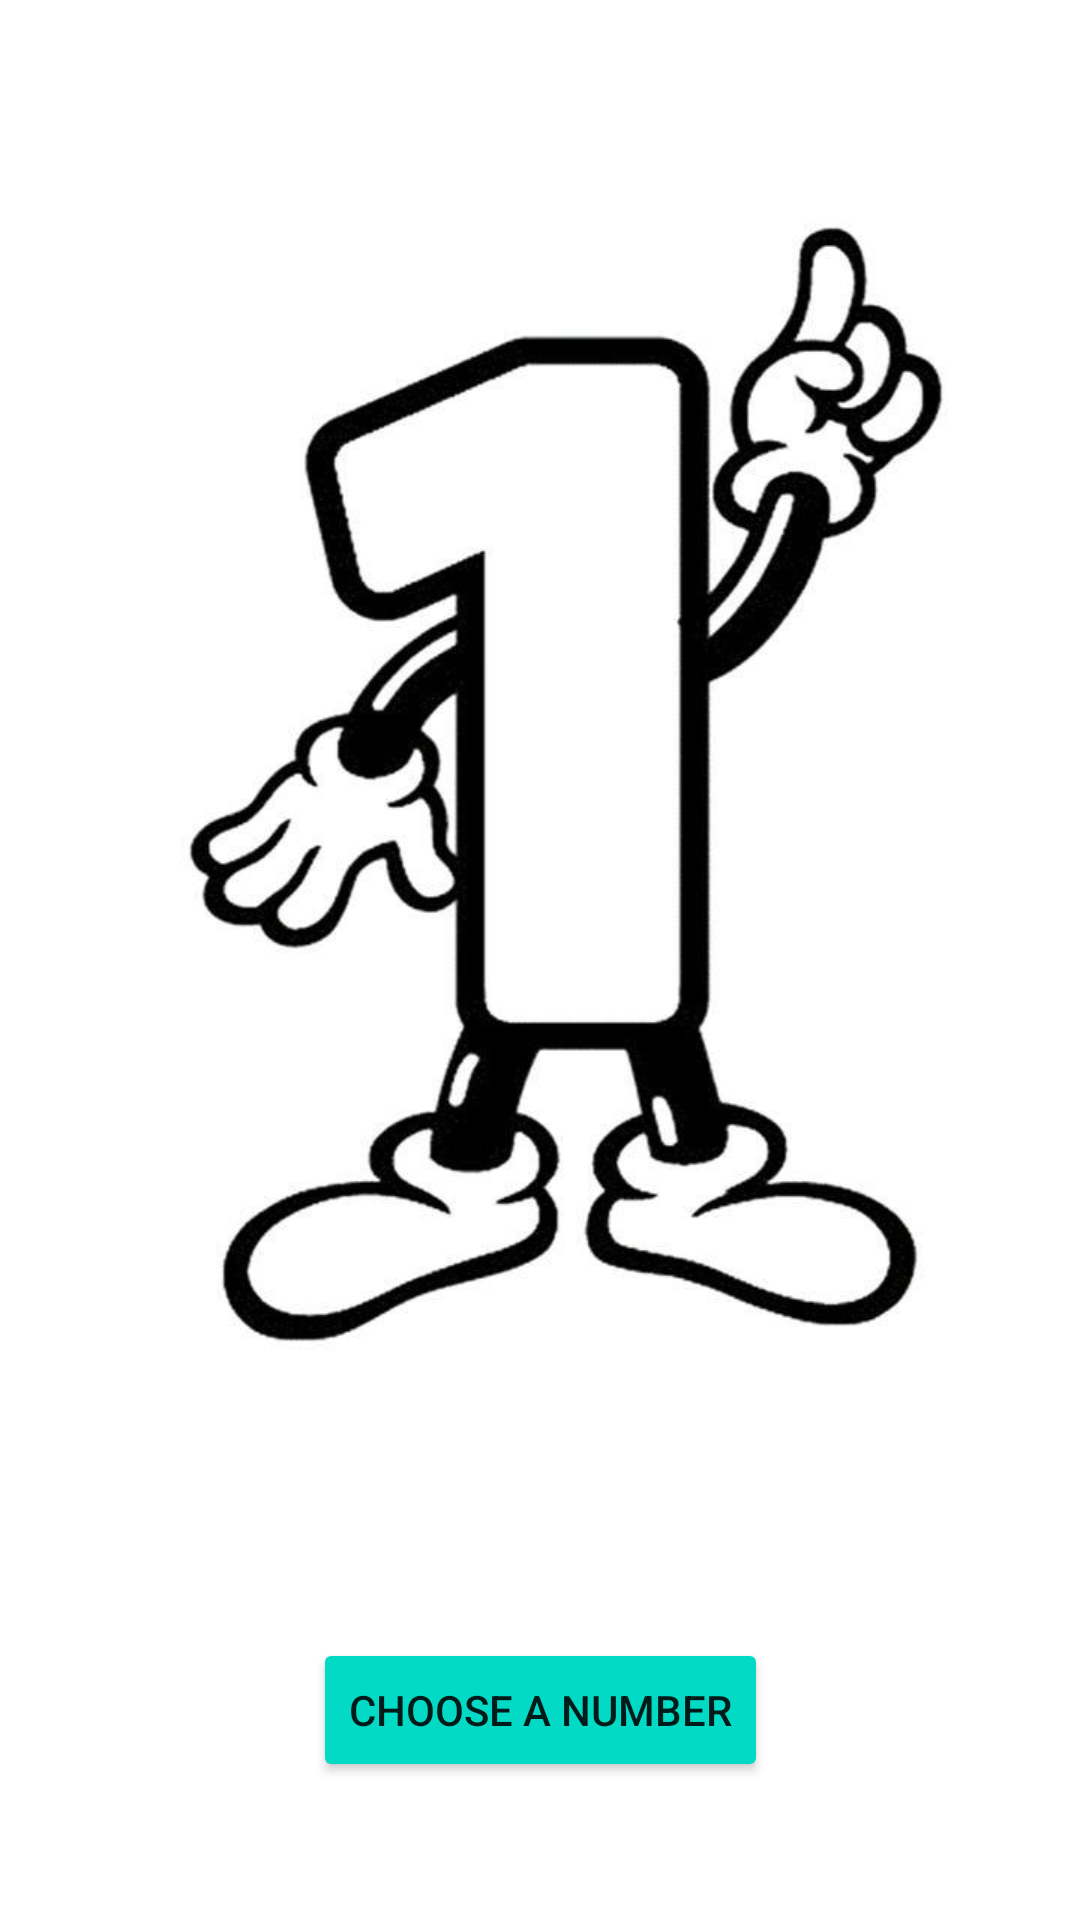

Reconstruct the res/layout file that produces this screen, plus the resources it refers to.
<!-- AndroidManifest.xml: application theme Theme.MadBrainsHW4 -->
<!-- res/layout/activity_main.xml -->
<?xml version="1.0" encoding="utf-8"?>
<androidx.constraintlayout.widget.ConstraintLayout xmlns:android="http://schemas.android.com/apk/res/android"
    xmlns:app="http://schemas.android.com/apk/res-auto"
    xmlns:tools="http://schemas.android.com/tools"
    android:layout_width="match_parent"
    android:layout_height="match_parent"
    tools:context=".MainActivity">

    <ImageView
        android:id="@+id/imageViewMain"
        android:layout_width="wrap_content"
        android:layout_height="500dp"
        app:layout_constraintEnd_toEndOf="parent"
        app:layout_constraintStart_toStartOf="parent"
        app:layout_constraintTop_toTopOf="parent"
        android:adjustViewBounds="true"
        app:srcCompat="@drawable/one" />

    <Button
        android:id="@+id/buttonOne"
        android:layout_width="wrap_content"
        android:layout_height="wrap_content"
        android:text="@string/choose_number"
        android:backgroundTint="@color/teal_200"
        app:layout_constraintBottom_toBottomOf="parent"
        app:layout_constraintEnd_toEndOf="parent"
        app:layout_constraintStart_toStartOf="parent"
        app:layout_constraintTop_toBottomOf="@+id/imageViewMain" />
</androidx.constraintlayout.widget.ConstraintLayout>
<!-- resources referenced by this layout -->
<resources>
  <!-- drawable one: png bitmap (drawable, 162134 bytes) -->
  <string name="choose_number">Choose a number</string>
  <style name="Theme.MadBrainsHW4" parent="Theme.MaterialComponents.DayNight.DarkActionBar">
          
          <item name="colorPrimary">@color/purple_500</item>
          <item name="colorPrimaryVariant">@color/purple_700</item>
          <item name="colorOnPrimary">@color/white</item>
          
          <item name="colorSecondary">@color/teal_200</item>
          <item name="colorSecondaryVariant">@color/teal_700</item>
          <item name="colorOnSecondary">@color/black</item>
          
          <item name="android:statusBarColor" tools:targetApi="l">?attr/colorPrimaryVariant</item>
          
      </style>
  <!-- not gathered from this repository: default colours our renderer supplied (Android Studio template values) -->
  <color name="purple_500">#FF6200EE</color>
  <color name="purple_700">#FF3700B3</color>
  <color name="teal_200">#FF03DAC5</color>
  <color name="teal_700">#FF018786</color>
  <color name="black">#FF000000</color>
  <color name="white">#FFFFFFFF</color>
</resources>
